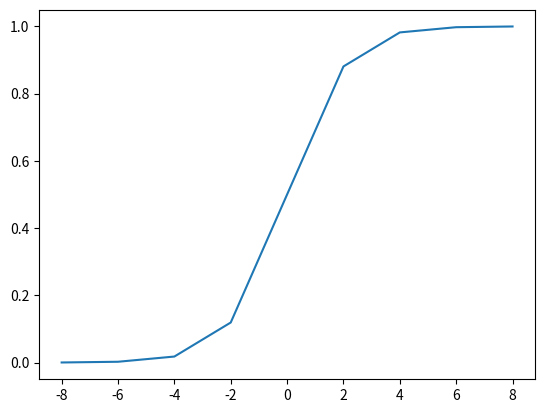

Reproduce this figure in Python. (Note: this script raises an exception after producing the figure.)
import math
from math import e
from matplotlib import pyplot as plt  # нужно установить pip install matplotlib

def vectorize(f):
    def run(input_values):
        # способ 2 - короче
        return [f(input_value) for input_value in input_values]
    return run

@vectorize
def sigmoid1(z):
    return 1 / (1 + e ** (-z))

#assert(sigmoid1(0) == 0.5)
#zs = [-344, -34, -56, 0, -5, 10, 100, 9999, 6454]
zs = range(-8, 10, 2)
ys = sigmoid1(zs)
print(ys)
print(list(zs))

plt.plot(zs, ys)
plt.show()

assert(math.isclose(sigmoid2(0.1), 0.5, abs_tol=0.000001))
assert(math.isclose(sigmoid2(2.1), 0.8807970779778823, abs_tol=0.000001))